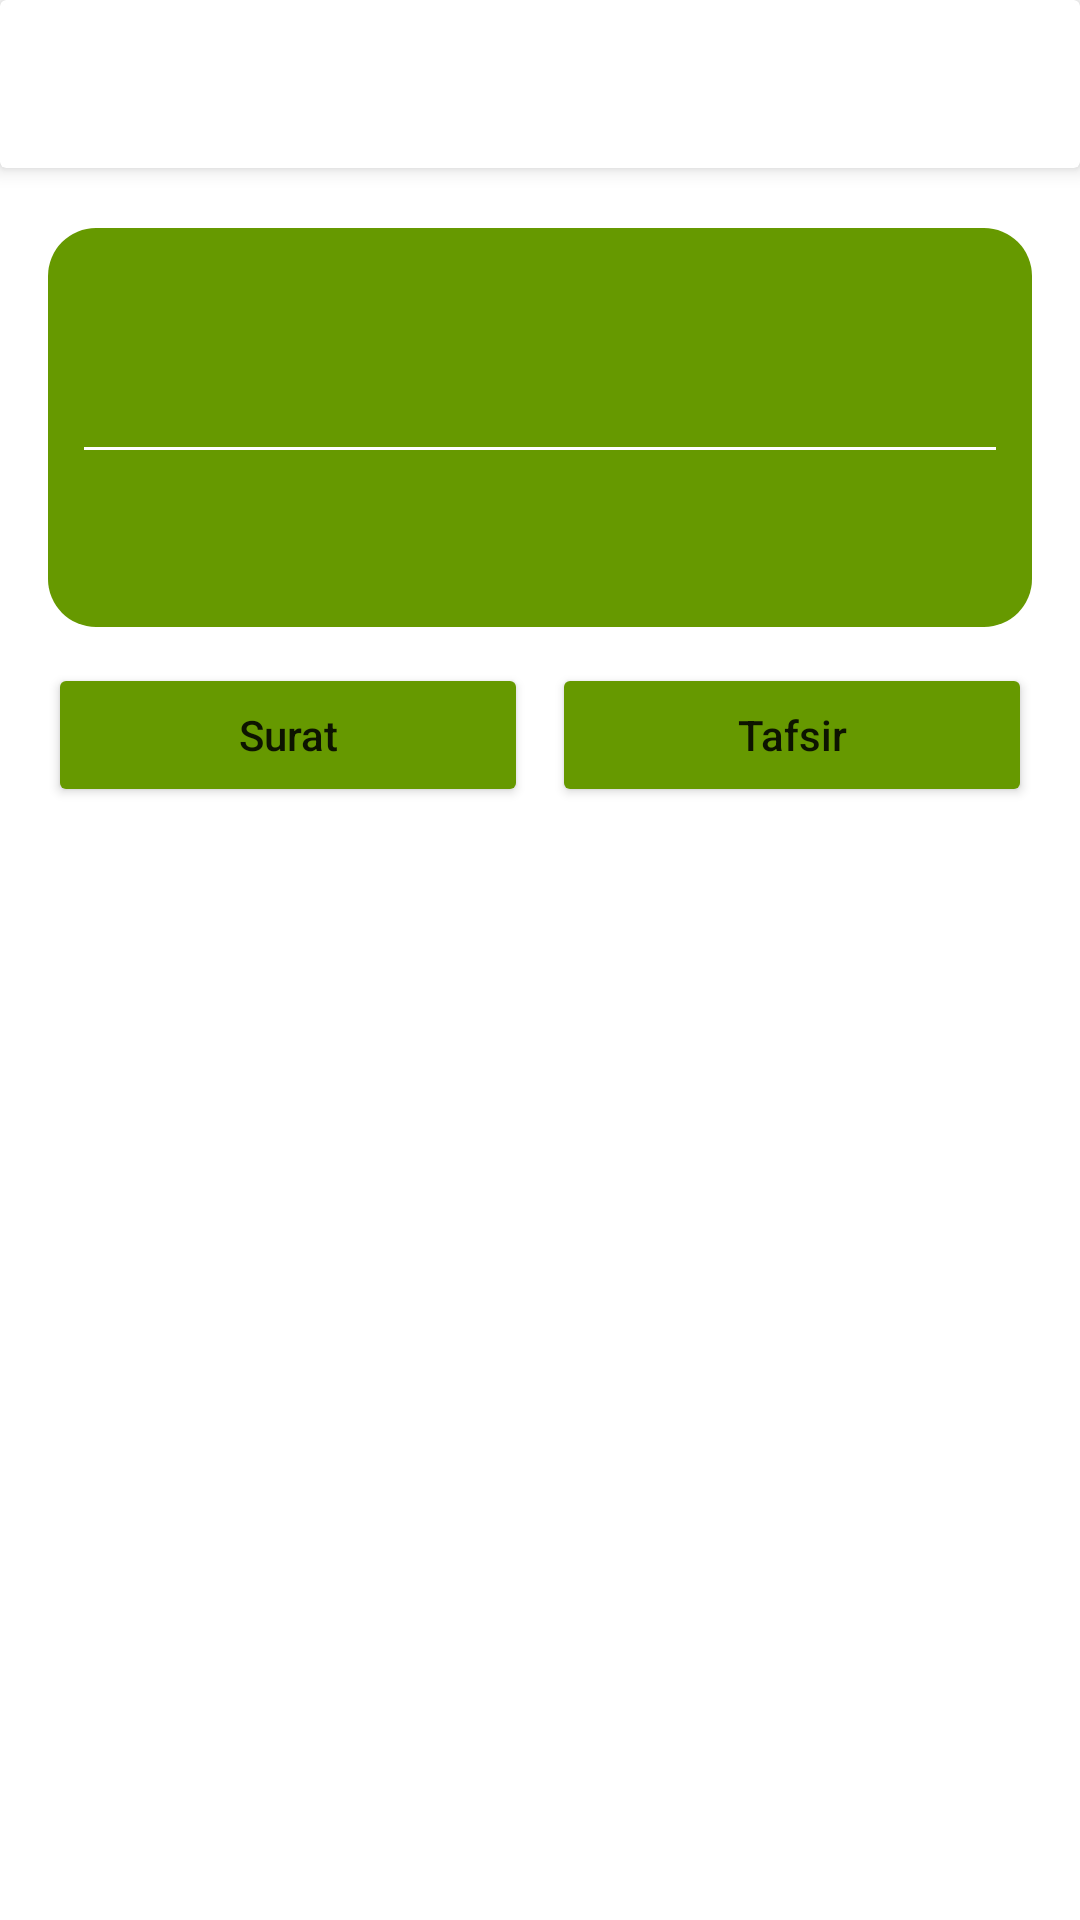

This screen was rendered from an Android layout file. Write that file and the resources it references.
<!-- AndroidManifest.xml: application theme Theme.Mega -->
<!-- res/layout/activity_detail.xml -->
<?xml version="1.0" encoding="utf-8"?>
<LinearLayout xmlns:android="http://schemas.android.com/apk/res/android"
    xmlns:tools="http://schemas.android.com/tools"
    android:layout_width="match_parent"
    android:layout_height="match_parent"
    android:orientation="vertical">

    <include
        android:id="@+id/toolbar"
        layout="@layout/toolbar"/>

    <RelativeLayout
        android:layout_width="match_parent"
        android:layout_height="match_parent">

        <ProgressBar
            android:id="@+id/loading"
            android:layout_width="match_parent"
            android:layout_height="wrap_content"
            android:layout_centerInParent="true"
            android:indeterminateTint="@android:color/holo_red_dark"/>

        <LinearLayout
            android:id="@+id/data"
            android:layout_width="match_parent"
            android:layout_height="wrap_content"
            android:orientation="vertical">

            <RelativeLayout
                android:layout_width="match_parent"
                android:layout_height="wrap_content"
                android:layout_marginStart="16dp"
                android:layout_marginTop="20dp"
                android:layout_marginEnd="16dp"
                android:visibility="gone">

                <include
                    android:id="@+id/previous"
                    layout="@layout/previous"/>

                <include
                    android:id="@+id/next"
                    android:layout_width="wrap_content"
                    android:layout_height="wrap_content"
                    android:layout_alignParentEnd="true"
                    layout="@layout/next"/>

            </RelativeLayout>

            <include
                android:id="@+id/information"
                layout="@layout/information"/>

            <LinearLayout
                android:layout_width="match_parent"
                android:layout_height="wrap_content"
                android:layout_marginStart="12dp"
                android:layout_marginEnd="12dp"
                android:orientation="horizontal">

                <Button
                    android:id="@+id/button_surat"
                    android:layout_width="0dp"
                    android:layout_height="wrap_content"
                    android:layout_weight="1"
                    android:layout_marginStart="4dp"
                    android:layout_marginEnd="4dp"
                    android:backgroundTint="@android:color/holo_green_dark"
                    android:text="@string/surat"
                    android:textAllCaps="false"
                    tools:ignore="ButtonStyle" />

                <Button
                    android:id="@+id/button_tafsir"
                    android:layout_width="0dp"
                    android:layout_height="wrap_content"
                    android:layout_weight="1"
                    android:layout_marginStart="4dp"
                    android:layout_marginEnd="4dp"
                    android:backgroundTint="@android:color/holo_green_dark"
                    android:text="@string/tafsir"
                    android:textAllCaps="false"
                    tools:ignore="ButtonStyle" />

            </LinearLayout>

            <RelativeLayout
                android:layout_width="match_parent"
                android:layout_height="wrap_content">

                <androidx.recyclerview.widget.RecyclerView
                    android:id="@+id/recycler_surat"
                    android:layout_width="match_parent"
                    android:layout_height="wrap_content"
                    android:overScrollMode="never"
                    android:scrollbars="none"/>

                <androidx.recyclerview.widget.RecyclerView
                    android:id="@+id/recycler_tafsir"
                    android:layout_width="match_parent"
                    android:layout_height="wrap_content"
                    android:overScrollMode="never"
                    android:scrollbars="none"/>

            </RelativeLayout>

        </LinearLayout>

    </RelativeLayout>

</LinearLayout>
<!-- res/layout/toolbar.xml (included above) -->
<?xml version="1.0" encoding="utf-8"?>
<androidx.cardview.widget.CardView xmlns:android="http://schemas.android.com/apk/res/android"
    xmlns:app="http://schemas.android.com/apk/res-auto"
    xmlns:tools="http://schemas.android.com/tools"
    android:layout_width="match_parent"
    android:layout_height="wrap_content"
    app:cardElevation="4dp">

    <LinearLayout
        android:layout_width="match_parent"
        android:layout_height="56dp"
        android:orientation="horizontal">

        <RelativeLayout
            android:id="@+id/back"
            android:layout_width="56dp"
            android:layout_height="56dp">

            <ImageView
                android:layout_width="wrap_content"
                android:layout_height="wrap_content"
                android:layout_centerInParent="true"
                android:src="@drawable/ic_back"
                tools:ignore="ContentDescription"/>

        </RelativeLayout>

        <TextView
            android:id="@+id/title"
            android:layout_width="wrap_content"
            android:layout_height="wrap_content"
            android:layout_gravity="center"
            android:textColor="@color/black"
            android:textStyle="bold"
            android:textSize="16sp"/>

    </LinearLayout>

</androidx.cardview.widget.CardView>
<!-- res/layout/previous.xml (included above) -->
<?xml version="1.0" encoding="utf-8"?>
<LinearLayout xmlns:android="http://schemas.android.com/apk/res/android"
    android:id="@+id/parent"
    android:layout_width="wrap_content"
    android:layout_height="wrap_content"
    android:background="@drawable/bg_rectangle_previous"
    android:paddingStart="24dp"
    android:paddingTop="8dp"
    android:paddingEnd="12dp"
    android:paddingBottom="8dp"
    android:orientation="vertical">

    <TextView
        android:id="@+id/latin"
        android:layout_width="wrap_content"
        android:layout_height="wrap_content"
        android:layout_gravity="center"
        android:textSize="12sp"
        android:textStyle="bold"
        android:textColor="@android:color/holo_purple"/>

    <TextView
        android:id="@+id/name"
        android:layout_width="wrap_content"
        android:layout_height="wrap_content"
        android:layout_gravity="center"
        android:textSize="18sp"
        android:textStyle="bold"
        android:textColor="@android:color/holo_purple"/>

</LinearLayout>
<!-- res/layout/next.xml (included above) -->
<?xml version="1.0" encoding="utf-8"?>
<LinearLayout xmlns:android="http://schemas.android.com/apk/res/android"
    android:id="@+id/parent"
    android:layout_width="wrap_content"
    android:layout_height="wrap_content"
    android:background="@drawable/bg_rectangle_next"
    android:paddingStart="12dp"
    android:paddingTop="8dp"
    android:paddingEnd="24dp"
    android:paddingBottom="8dp"
    android:orientation="vertical">

    <TextView
        android:id="@+id/latin"
        android:layout_width="wrap_content"
        android:layout_height="wrap_content"
        android:layout_gravity="center"
        android:textSize="12sp"
        android:textStyle="bold"
        android:textColor="@android:color/holo_purple"/>

    <TextView
        android:id="@+id/name"
        android:layout_width="wrap_content"
        android:layout_height="wrap_content"
        android:layout_gravity="center"
        android:textSize="18sp"
        android:textStyle="bold"
        android:textColor="@android:color/holo_purple"/>

</LinearLayout>
<!-- res/layout/information.xml (included above) -->
<?xml version="1.0" encoding="utf-8"?>
<RelativeLayout xmlns:android="http://schemas.android.com/apk/res/android"
    xmlns:tools="http://schemas.android.com/tools"
    android:layout_width="match_parent"
    android:layout_height="wrap_content"
    xmlns:app="http://schemas.android.com/apk/res-auto"
    android:layout_marginStart="16dp"
    android:layout_marginTop="20dp"
    android:layout_marginEnd="16dp"
    android:layout_marginBottom="12dp"
    android:paddingStart="12dp"
    android:paddingTop="8dp"
    android:paddingEnd="12dp"
    android:paddingBottom="8dp"
    android:background="@drawable/bg_rectangle"
    android:orientation="vertical">

    <LinearLayout
        android:layout_width="match_parent"
        android:layout_height="wrap_content"
        android:orientation="vertical">

        <TextView
            android:id="@+id/latin"
            android:layout_width="wrap_content"
            android:layout_height="wrap_content"
            android:layout_gravity="center"
            android:textSize="18sp"
            android:textStyle="bold"
            android:textColor="@color/white"/>

        <TextView
            android:id="@+id/other"
            android:layout_width="wrap_content"
            android:layout_height="wrap_content"
            android:layout_gravity="center"
            android:textSize="12sp"
            android:textColor="@color/white"/>

        <TextView
            android:id="@+id/desc"
            android:layout_width="wrap_content"
            android:layout_height="wrap_content"
            android:layout_gravity="center"
            android:textAlignment="center"
            android:textSize="12sp"
            android:textColor="@color/white"/>

        <View
            android:layout_width="match_parent"
            android:layout_height="1dp"
            android:layout_marginTop="8dp"
            android:layout_marginBottom="8dp"
            android:background="@android:color/white"/>

        <TextView
            android:id="@+id/name"
            android:layout_width="wrap_content"
            android:layout_height="wrap_content"
            android:layout_gravity="center"
            android:textSize="32sp"
            android:textStyle="bold"
            android:textColor="@color/white"/>

    </LinearLayout>

    <ImageView
        android:id="@+id/audio"
        android:layout_width="wrap_content"
        android:layout_height="wrap_content"
        android:layout_alignParentEnd="true"
        android:src="@drawable/ic_audio"
        app:tint="@color/white"
        tools:ignore="ContentDescription" />

</RelativeLayout>
<!-- resources referenced by this layout -->
<resources>
  <!-- drawable bg_rectangle (drawable) -->
  <shape xmlns:android="http://schemas.android.com/apk/res/android"
      android:shape="rectangle">
      <corners android:radius="16dp"/>
      <solid android:color="@android:color/holo_green_dark"/>
  </shape>
  <!-- drawable bg_rectangle_next (drawable) -->
  <shape xmlns:android="http://schemas.android.com/apk/res/android"
      android:shape="rectangle">
      <corners android:topLeftRadius="16dp"
          android:bottomLeftRadius="16dp"
          android:topRightRadius="100dp"
          android:bottomRightRadius="100dp"/>
      <stroke
          android:width="2dp"
          android:color="@android:color/holo_purple"/>
  </shape>
  <!-- drawable bg_rectangle_previous (drawable) -->
  <shape xmlns:android="http://schemas.android.com/apk/res/android"
      android:shape="rectangle">
      <corners android:topLeftRadius="100dp"
          android:bottomLeftRadius="100dp"
          android:topRightRadius="16dp"
          android:bottomRightRadius="16dp"/>
      <stroke
          android:width="2dp"
          android:color="@android:color/holo_purple"/>
  </shape>
  <string name="surat">Surat</string>
  <string name="tafsir">Tafsir</string>
  <style name="Theme.Mega" parent="Theme.MaterialComponents.DayNight.NoActionBar">
          
          <item name="colorPrimary">@color/purple_500</item>
          <item name="colorPrimaryVariant">@color/purple_700</item>
          <item name="colorOnPrimary">@color/white</item>
          
          <item name="colorSecondary">@color/teal_200</item>
          <item name="colorSecondaryVariant">@color/teal_700</item>
          <item name="colorOnSecondary">@color/black</item>
          
          <item name="android:statusBarColor">@color/white</item>
          <item name="android:windowLightStatusBar">true</item>
          
      </style>
  <!-- not gathered from this repository: default colours our renderer supplied (Android Studio template values) -->
  <color name="purple_500">#FF6200EE</color>
  <color name="purple_700">#FF3700B3</color>
  <color name="teal_200">#FF03DAC5</color>
  <color name="teal_700">#FF018786</color>
  <color name="black">#FF000000</color>
  <color name="white">#FFFFFFFF</color>
</resources>
